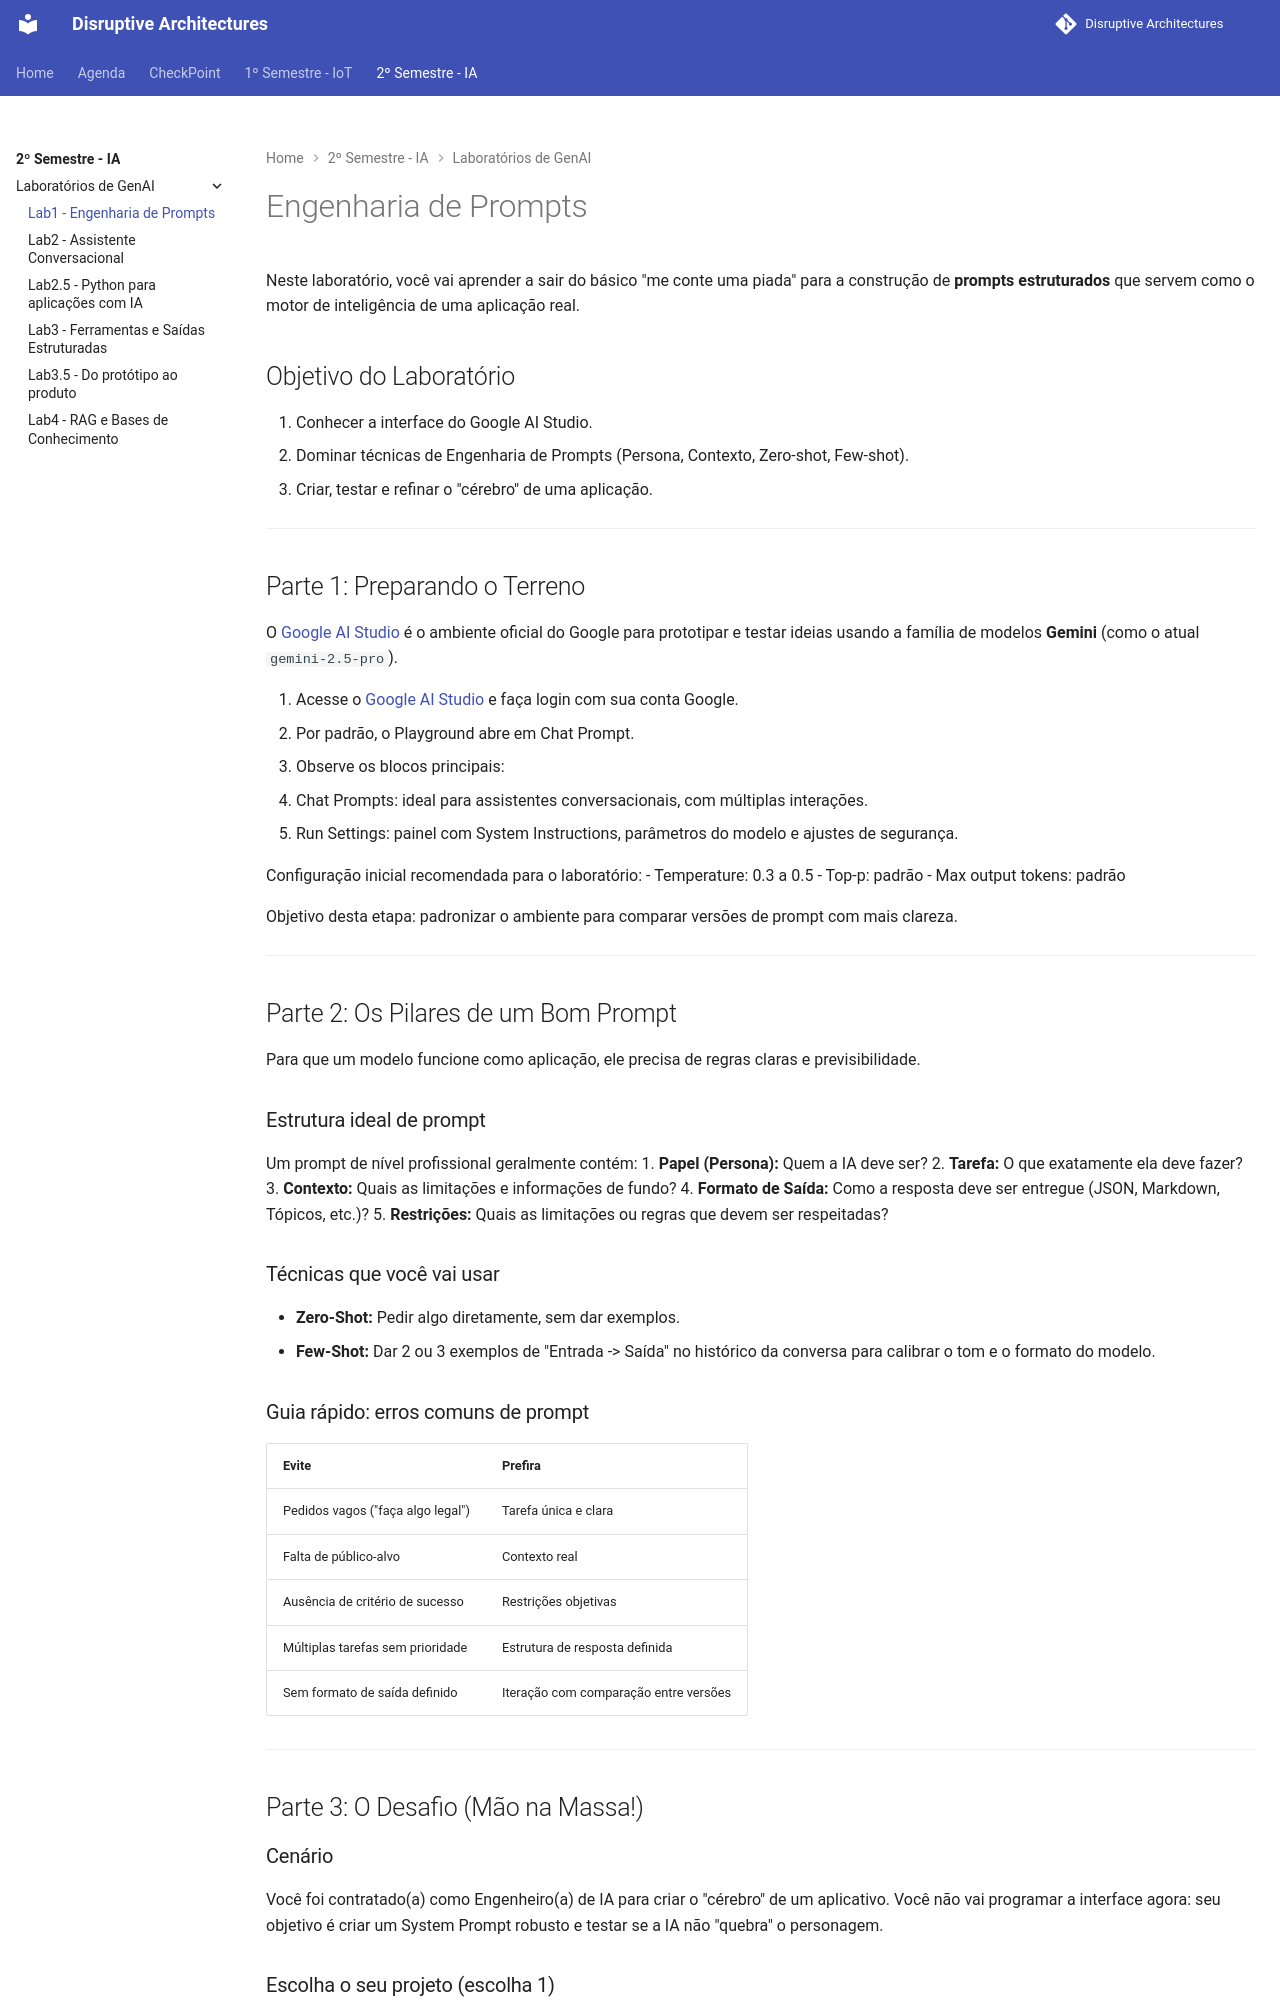

repository: arnaldojr/DisruptiveArchitectures · page: aulas/genAI/lab1/lab1/index.html · generator: mkdocs

# Engenharia de Prompts 


Neste laboratório, você vai aprender a sair do básico "me conte uma piada" para a construção de **prompts estruturados** que servem como o motor de inteligência de uma aplicação real.

## Objetivo do Laboratório

1. Conhecer a interface do Google AI Studio.
2. Dominar técnicas de Engenharia de Prompts (Persona, Contexto, Zero-shot, Few-shot).
3. Criar, testar e refinar o "cérebro" de uma aplicação.



---

## Parte 1: Preparando o Terreno

O [Google AI Studio](https://aistudio.google.com/) é o ambiente oficial do Google para prototipar e testar ideias usando a família de modelos **Gemini** (como o atual `gemini-2.5-pro`).

1. Acesse o [Google AI Studio](https://aistudio.google.com/) e faça login com sua conta Google.
2. Por padrão, o Playground abre em Chat Prompt.
3. Observe os blocos principais:
   - Chat Prompts: ideal para assistentes conversacionais, com múltiplas interações.
   - Run Settings: painel com System Instructions, parâmetros do modelo e ajustes de segurança.

Configuração inicial recomendada para o laboratório:
- Temperature: 0.3 a 0.5
- Top-p: padrão
- Max output tokens: padrão

Objetivo desta etapa: padronizar o ambiente para comparar versões de prompt com mais clareza.

---

## Parte 2: Os Pilares de um Bom Prompt

Para que um modelo funcione como aplicação, ele precisa de regras claras e previsibilidade.

### Estrutura ideal de prompt

Um prompt de nível profissional geralmente contém:
1. **Papel (Persona):** Quem a IA deve ser?
2. **Tarefa:** O que exatamente ela deve fazer?
3. **Contexto:** Quais as limitações e informações de fundo?
4. **Formato de Saída:** Como a resposta deve ser entregue (JSON, Markdown, Tópicos, etc.)?
5. **Restrições:** Quais as limitações ou regras que devem ser respeitadas?

### Técnicas que você vai usar
    
* **Zero-Shot:** Pedir algo diretamente, sem dar exemplos.
* **Few-Shot:** Dar 2 ou 3 exemplos de "Entrada -> Saída" no histórico da conversa para calibrar o tom e o formato do modelo.

### Guia rápido: erros comuns de prompt


| Evite                             | Prefira                               |
| --------------------------------- | ------------------------------------- |
| Pedidos vagos ("faça algo legal") | Tarefa única e clara                  |
| Falta de público-alvo             | Contexto real                         |
| Ausência de critério de sucesso   | Restrições objetivas                  |
| Múltiplas tarefas sem prioridade  | Estrutura de resposta definida        |
| Sem formato de saída definido     | Iteração com comparação entre versões |

---

## Parte 3: O Desafio (Mão na Massa!)
